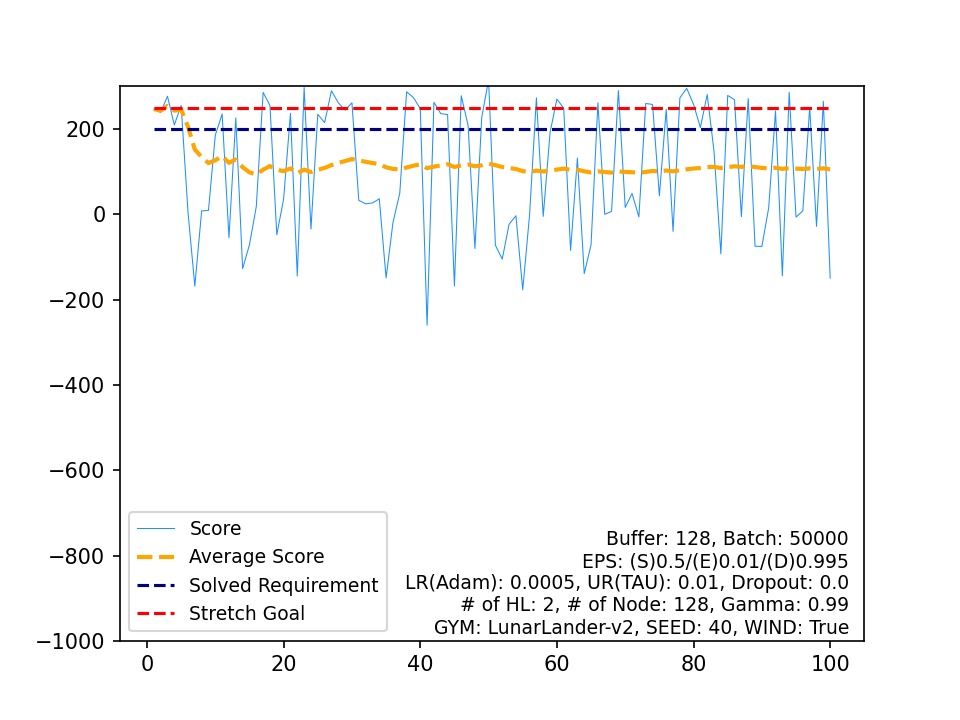

The table this chart was drawn from, first rows:
, Score, Average Score, Timestamp, Solved Requirement, Stretch Goal
0, 246.9, 246.9, 197, 200, 250
1, 239, 243, 245, 200, 250
2, 277, 254.3, 231, 200, 250
3, 209.6, 243.1, 202, 200, 250
4, 255.2, 245.5, 243, 200, 250
5, 6.199, 205.7, 164, 200, 250
6, -168.5, 152.2, 123, 200, 250
7, 8.038, 134.2, 124, 200, 250
8, 9.391, 120.3, 142, 200, 250
9, 185.5, 126.8, 215, 200, 250
10, 235.4, 136.7, 211, 200, 250
11, -54.56, 120.8, 113, 200, 250
12, 226.1, 128.9, 237, 200, 250
13, -127.4, 110.6, 100, 200, 250
14, -71.23, 98.45, 153, 200, 250
15, 18.29, 93.44, 184, 200, 250
16, 286, 104.8, 240, 200, 250
17, 255.3, 113.1, 217, 200, 250
18, -47.9, 104.6, 129, 200, 250
19, 35.88, 101.2, 149, 200, 250
20, 236.6, 107.7, 258, 200, 250
21, -144.5, 96.2, 120, 200, 250
22, 297.4, 104.9, 235, 200, 250
23, -34.52, 99.13, 127, 200, 250
24, 234.7, 104.6, 192, 200, 250
25, 215, 108.8, 299, 200, 250
26, 289.8, 115.5, 256, 200, 250
27, 261.7, 120.7, 243, 200, 250
28, 244.2, 125, 207, 200, 250
29, 261.6, 129.5, 171, 200, 250
30, 32.92, 126.4, 195, 200, 250
31, 24.63, 123.2, 179, 200, 250
32, 26.73, 120.3, 154, 200, 250
33, 36.38, 117.8, 221, 200, 250
34, -149.2, 110.2, 113, 200, 250
35, -19.79, 106.6, 143, 200, 250
36, 49.68, 105.1, 187, 200, 250
37, 287.4, 109.9, 245, 200, 250
38, 273.7, 114.1, 198, 200, 250
39, 248, 117.4, 242, 200, 250
40, -260, 108.2, 123, 200, 250
41, 262.7, 111.9, 245, 200, 250
42, 236.2, 114.8, 212, 200, 250
43, 233.7, 117.5, 244, 200, 250
44, -168.1, 111.1, 113, 200, 250
45, 278.2, 114.8, 534, 200, 250
46, 208.6, 116.8, 254, 200, 250
47, -79.98, 112.7, 205, 200, 250
48, 227.3, 115, 265, 200, 250
49, 315.2, 119, 226, 200, 250
50, -72.56, 115.3, 130, 200, 250
51, -105, 111, 177, 200, 250
52, -23.17, 108.5, 172, 200, 250
53, -3.27, 106.4, 217, 200, 250
54, -176.9, 101.3, 146, 200, 250
55, -1.202, 99.44, 127, 200, 250
56, 273.2, 102.5, 206, 200, 250
57, -4.707, 100.6, 236, 200, 250
58, 192.2, 102.2, 856, 200, 250
59, 270.4, 105, 217, 200, 250
... 40 more rows
